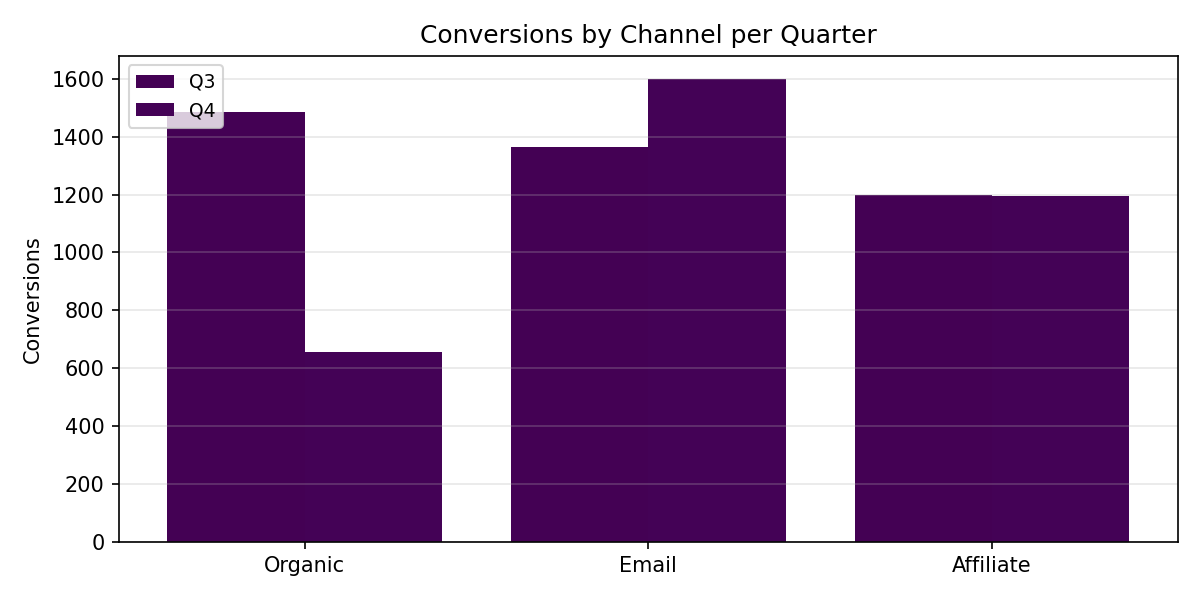

The data file committed next to this chart (first rows):
Category, Q3, Q4
Organic, 1484, 656.0
Email, 1365, 1599
Affiliate, 1197, 1196
